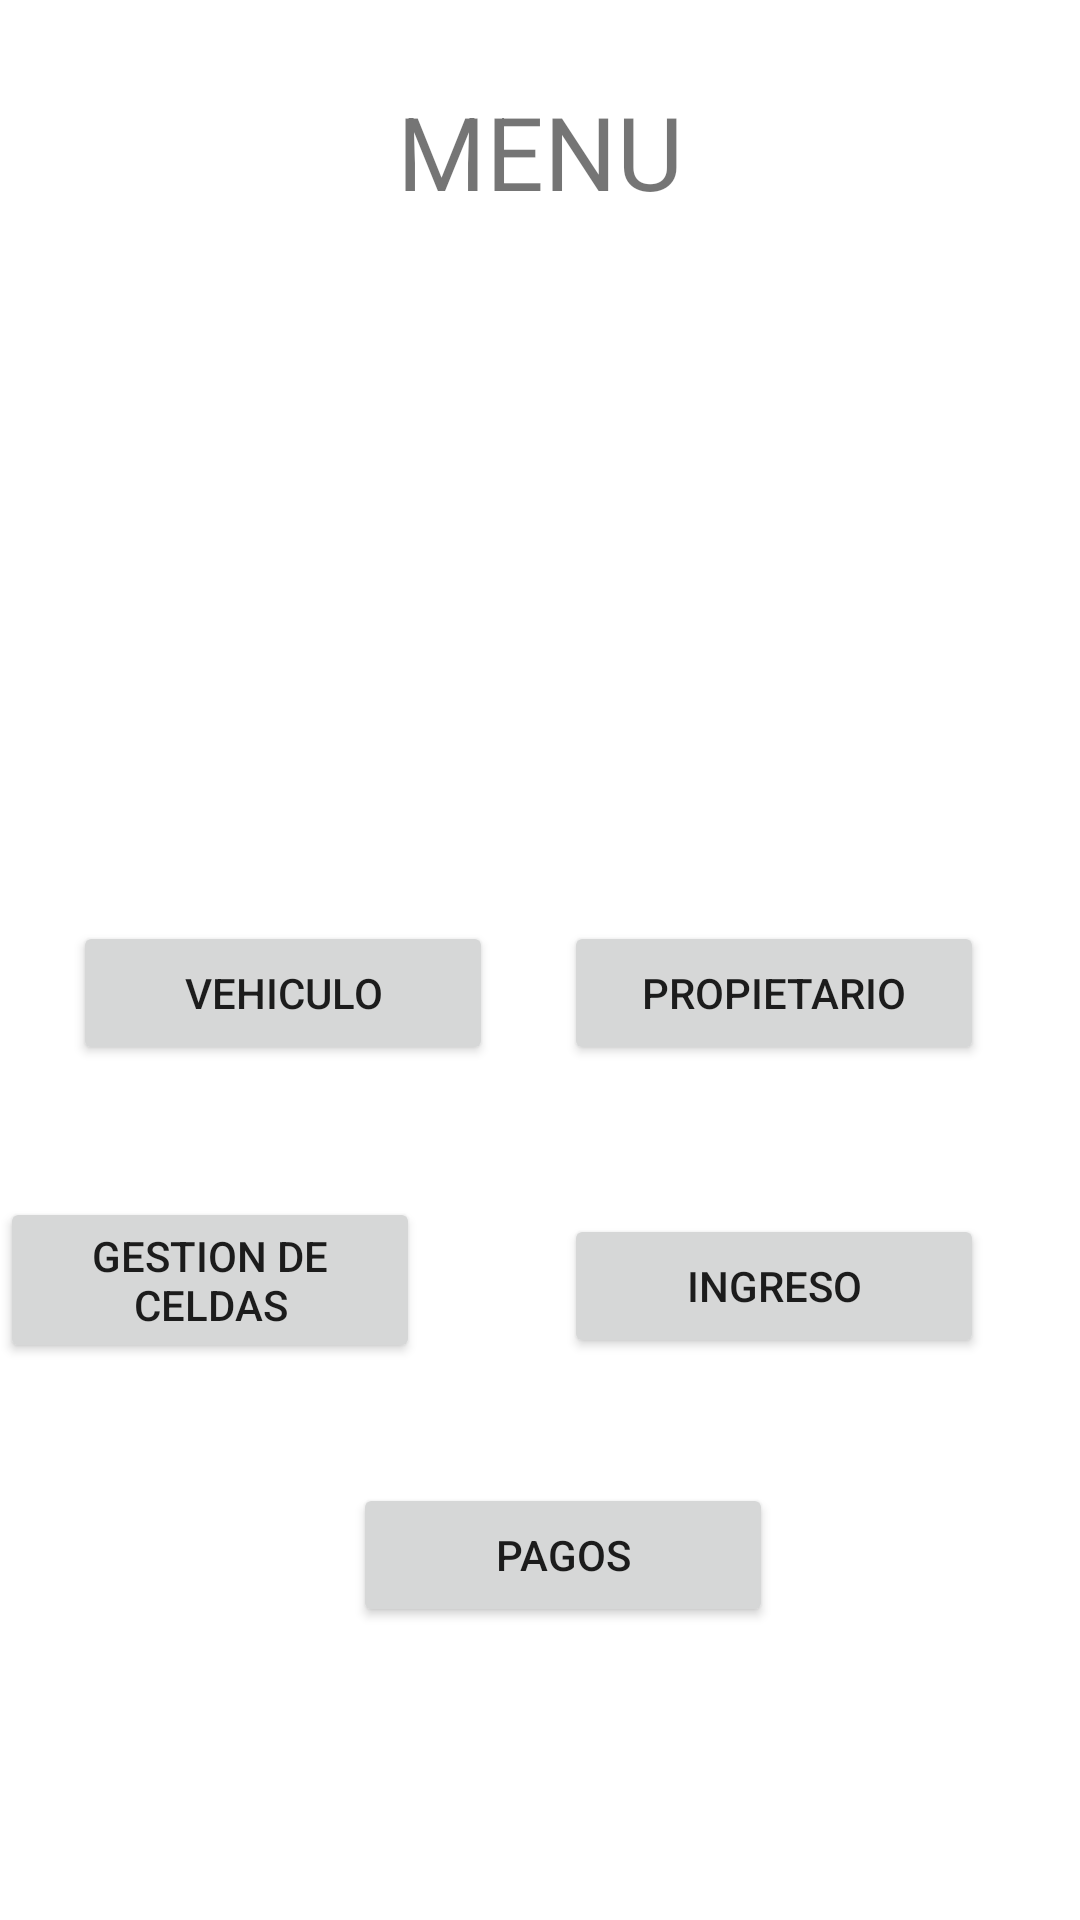

Write the Android layout XML for this screen, with the resource values it uses.
<!-- AndroidManifest.xml: application theme Theme.AutosColombia -->
<!-- res/layout/activity_menu.xml -->
<?xml version="1.0" encoding="utf-8"?>
<androidx.constraintlayout.widget.ConstraintLayout xmlns:android="http://schemas.android.com/apk/res/android"
    xmlns:app="http://schemas.android.com/apk/res-auto"
    xmlns:tools="http://schemas.android.com/tools"
    android:layout_width="match_parent"
    android:layout_height="match_parent"
    tools:context=".Menu">

    <ImageView
        android:id="@+id/imageView"
        android:layout_width="216dp"
        android:layout_height="207dp"
        app:layout_constraintBottom_toBottomOf="parent"
        app:layout_constraintEnd_toEndOf="parent"
        app:layout_constraintHorizontal_bias="0.497"
        app:layout_constraintStart_toStartOf="parent"
        app:layout_constraintTop_toTopOf="parent"
        app:layout_constraintVertical_bias="0.185"
        app:srcCompat="@drawable/parking"
        android:contentDescription="TODO" />

    <Button
        android:id="@+id/btn_menu_vehic"
        android:layout_width="140sp"
        android:layout_height="wrap_content"
        android:layout_marginTop="20dp"
        android:onClick="irVehiculo"
        android:text="Vehiculo"
        android:textAlignment="center"
        app:layout_constraintBottom_toBottomOf="parent"
        app:layout_constraintEnd_toStartOf="@+id/btn_menu_propietario"
        app:layout_constraintHorizontal_bias="0.505"
        app:layout_constraintStart_toStartOf="parent"
        app:layout_constraintTop_toBottomOf="@+id/imageView"
        app:layout_constraintVertical_bias="0.0" />

    <Button
        android:id="@+id/btn_menu_propietario"
        android:layout_width="140sp"
        android:layout_height="wrap_content"
        android:layout_marginTop="20dp"
        android:layout_marginEnd="32dp"
        android:text="Propietario"
        android:onClick="irPropietario"
        android:textAlignment="center"
        app:layout_constraintEnd_toEndOf="parent"
        app:layout_constraintTop_toBottomOf="@+id/imageView" />

    <Button
        android:id="@+id/btn_menu_celdas"
        android:layout_width="140sp"
        android:layout_height="wrap_content"
        android:layout_marginTop="44dp"
        android:layout_marginEnd="48dp"
        android:onClick="irCeldas"
        android:text="Gestion de Celdas"
        android:textAlignment="center"
        app:layout_constraintBottom_toBottomOf="parent"
        app:layout_constraintEnd_toStartOf="@+id/btn_menu_propietario"
        app:layout_constraintHorizontal_bias="0.98"
        app:layout_constraintStart_toStartOf="parent"
        app:layout_constraintTop_toBottomOf="@+id/btn_menu_vehic"
        app:layout_constraintVertical_bias="0.0" />

    <Button
        android:id="@+id/btn_menu_ingreso"
        android:layout_width="140sp"
        android:layout_height="wrap_content"
        android:layout_marginTop="92dp"
        android:layout_marginEnd="32dp"
        android:onClick="irIngreso"
        android:text="Ingreso"
        android:textAlignment="center"
        app:layout_constraintBottom_toBottomOf="parent"
        app:layout_constraintEnd_toEndOf="parent"
        app:layout_constraintHorizontal_bias="1.0"
        app:layout_constraintStart_toEndOf="@+id/btn_menu_celdas"
        app:layout_constraintTop_toTopOf="@+id/btn_menu_propietario"
        app:layout_constraintVertical_bias="0.029" />

    <Button
        android:id="@+id/btn_menu_pagos"
        android:layout_width="140sp"
        android:layout_height="wrap_content"
        android:layout_marginTop="40dp"
        android:onClick="irPagos"
        android:text="Pagos"
        android:textAlignment="center"
        app:layout_constraintBottom_toBottomOf="parent"
        app:layout_constraintEnd_toEndOf="parent"
        app:layout_constraintHorizontal_bias="0.535"
        app:layout_constraintStart_toStartOf="parent"
        app:layout_constraintTop_toBottomOf="@+id/btn_menu_celdas"
        app:layout_constraintVertical_bias="0.0" />

    <TextView
        android:id="@+id/textView3"
        android:layout_width="wrap_content"
        android:layout_height="wrap_content"
        android:layout_marginBottom="7dp"
        android:text="MENU"
        android:textSize="34sp"
        app:layout_constraintBottom_toTopOf="@+id/imageView"
        app:layout_constraintEnd_toEndOf="parent"
        app:layout_constraintStart_toStartOf="parent"
        app:layout_constraintTop_toTopOf="parent"
        app:layout_constraintVertical_bias="1.0" />

</androidx.constraintlayout.widget.ConstraintLayout>
<!-- resources referenced by this layout -->
<resources>
  <style name="Theme.AutosColombia" parent="Theme.MaterialComponents.DayNight.DarkActionBar">
          
          <item name="colorPrimary">@color/purple_500</item>
          <item name="colorPrimaryVariant">@color/purple_700</item>
          <item name="colorOnPrimary">@color/white</item>
          
          <item name="colorSecondary">@color/teal_200</item>
          <item name="colorSecondaryVariant">@color/teal_700</item>
          <item name="colorOnSecondary">@color/black</item>
          
          <item name="android:statusBarColor" tools:targetApi="l">?attr/colorPrimaryVariant</item>
          
      </style>
  <color name="purple_500">#FF6200EE</color>
  <color name="purple_700">#FF3700B3</color>
  <color name="white">#FFFFFFFF</color>
  <color name="teal_200">#FF03DAC5</color>
  <color name="teal_700">#FF018786</color>
  <color name="black">#FF000000</color>
</resources>
